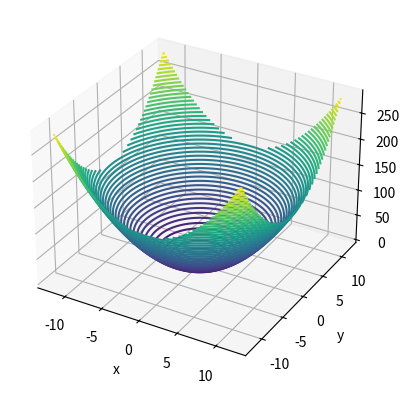
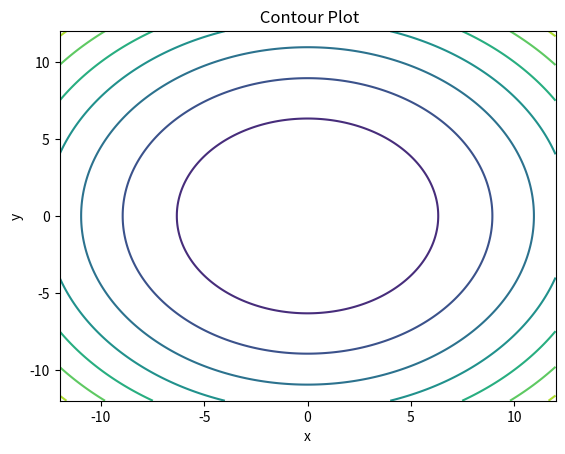

Here is the Python script that generated these plots, in order:
#!/usr/bin/env python3
# -*- coding: utf-8 -*-
"""
Created on Thu Jan 16 18:31:37 2020

@author: baljeetkaur
"""

from mpl_toolkits import mplot3d

import numpy as np
import matplotlib.pyplot as plt

fig = plt.figure()
ax = plt.axes(projection='3d')

def func(x, y):
    return (x ** 2 + y ** 2)

x = np.linspace(-12, 12, 300)
y = np.linspace(-12, 12, 300)

X, Y = np.meshgrid(x, y)
Z = func(X, Y)

fig = plt.figure()
ax = plt.axes(projection='3d')
ax.contour3D(X, Y, Z, 50, cmap='viridis')
ax.set_xlabel('x')
ax.set_ylabel('y')
ax.set_zlabel('z');

fig,ax=plt.subplots(1,1)
cp = ax.contour(X, Y, Z)

ax.set_title(' Contour Plot')
ax.set_xlabel('x')
ax.set_ylabel('y')
plt.show()

